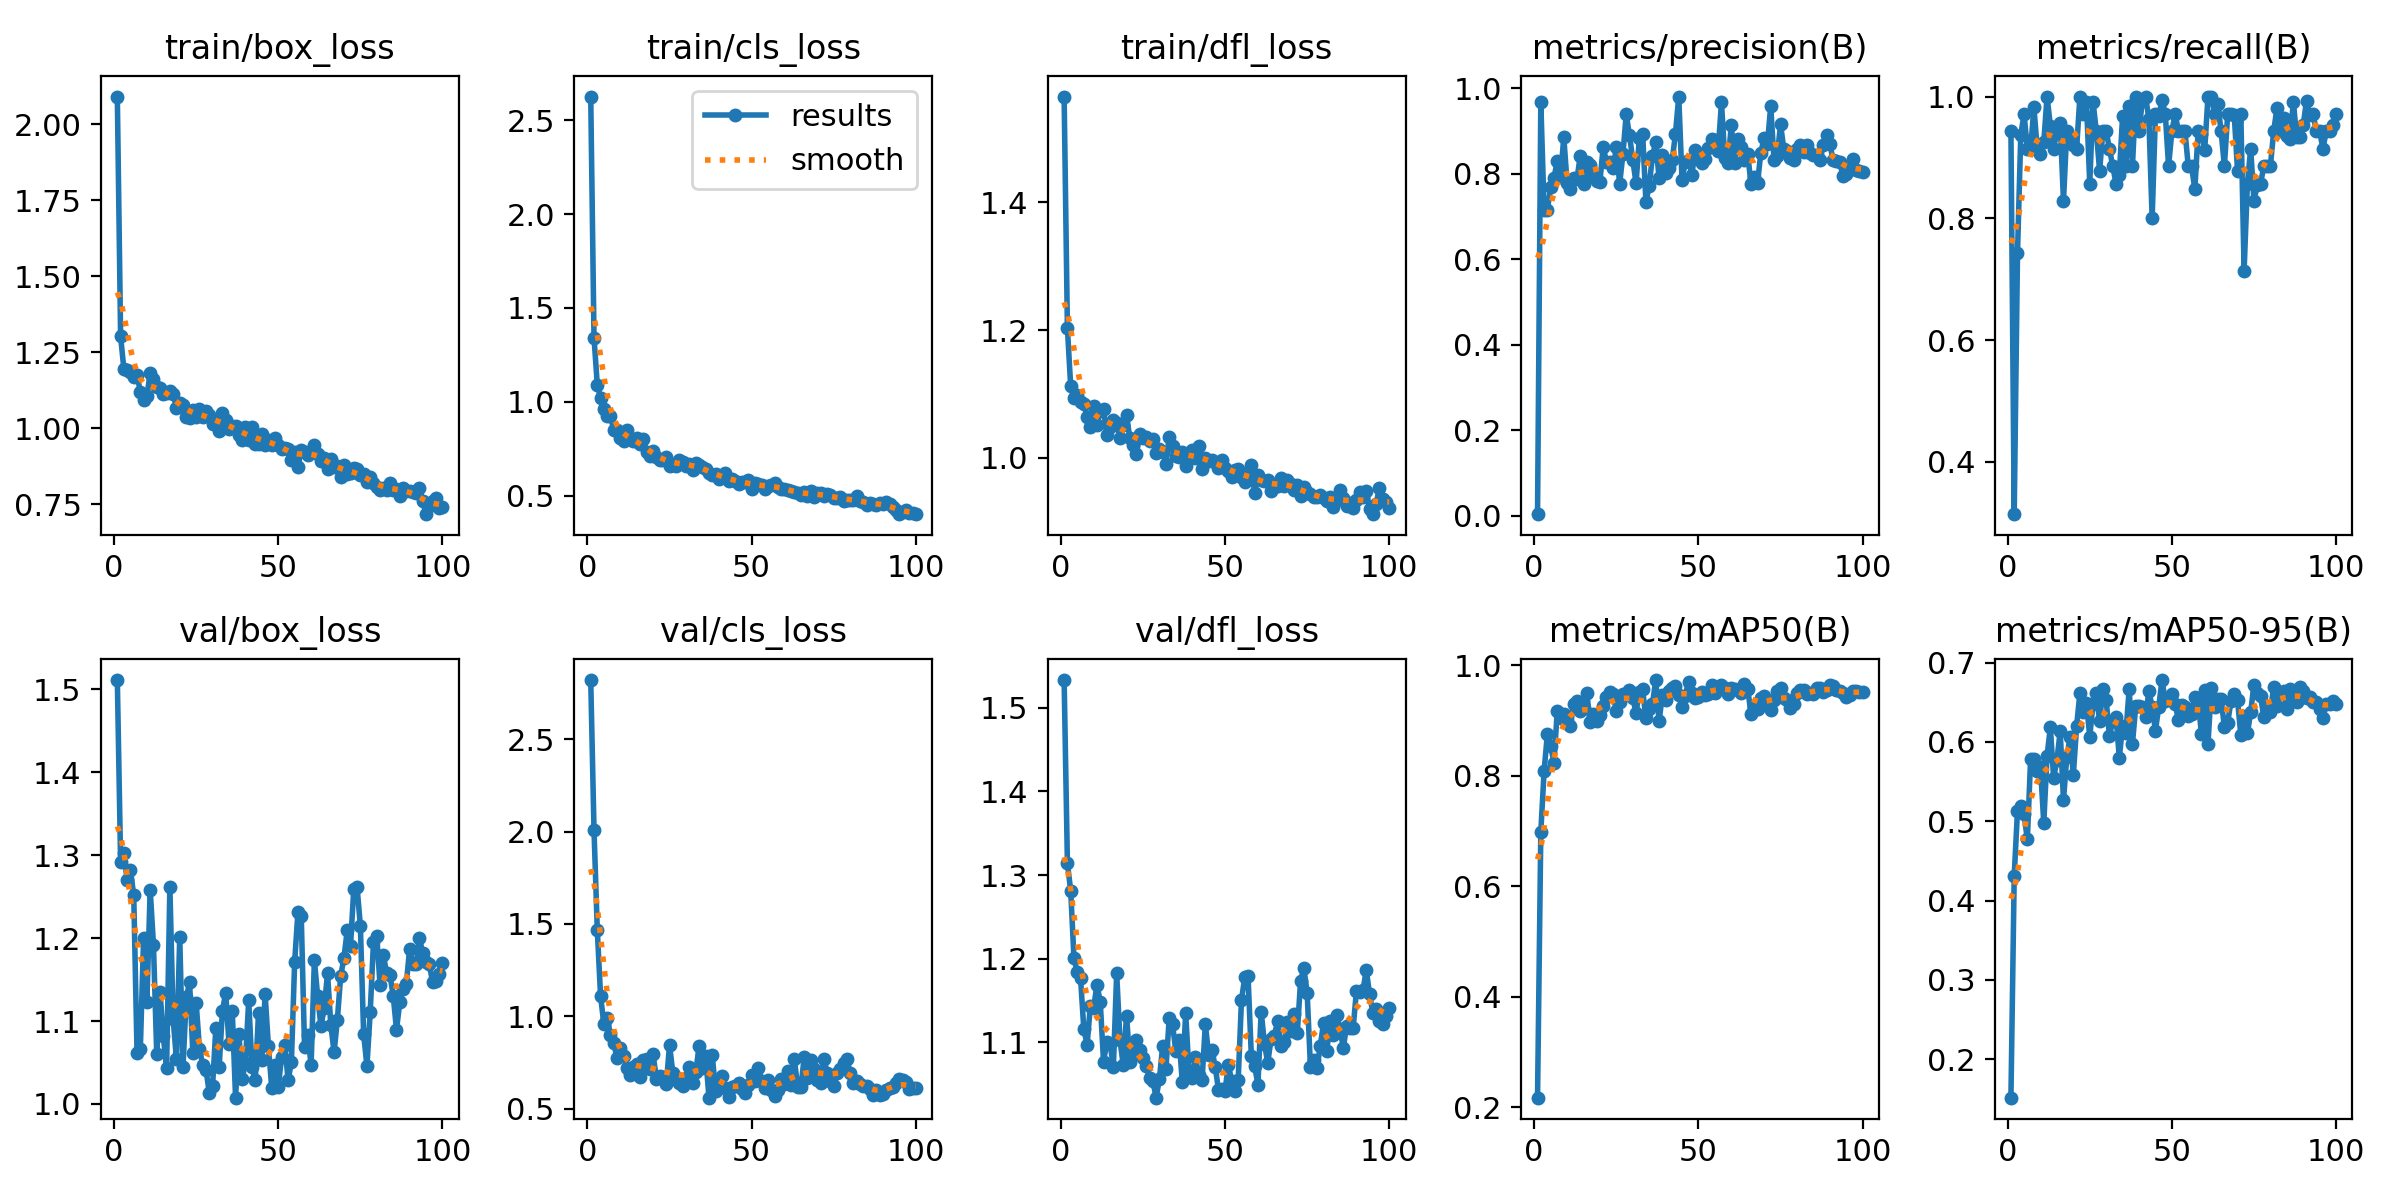

Values plotted in this chart, from the file beside it:
epoch, time, train/box_loss, train/cls_loss, train/dfl_loss, metrics/precision(B), metrics/recall(B), metrics/mAP50(B), metrics/mAP50-95(B), val/box_loss, val/cls_loss, val/dfl_loss, lr/pg0, lr/pg1, lr/pg2
1, 5.939, 2.091, 2.627, 1.566, 0.00314, 0.9429, 0.2174, 0.1514, 1.511, 2.819, 1.533, 0.00034, 0.00034, 0.00034
2, 9.918, 1.302, 1.342, 1.203, 0.9675, 0.3143, 0.6985, 0.4312, 1.291, 2.007, 1.314, 0.0006931, 0.0006931, 0.0006931
3, 13.97, 1.194, 1.091, 1.112, 0.7148, 0.7429, 0.8085, 0.5135, 1.303, 1.466, 1.281, 0.001039, 0.001039, 0.001039
4, 17.82, 1.192, 1.02, 1.093, 0.7162, 0.9372, 0.8756, 0.5197, 1.27, 1.11, 1.2, 0.001378, 0.001378, 0.001378
5, 21.73, 1.186, 0.9598, 1.098, 0.7682, 0.9714, 0.8546, 0.5086, 1.282, 0.9578, 1.184, 0.00171, 0.00171, 0.00171
6, 25.3, 1.17, 0.9251, 1.087, 0.7895, 0.9143, 0.8235, 0.4771, 1.252, 0.9937, 1.177, 0.001901, 0.001901, 0.001901
7, 29.02, 1.176, 0.9221, 1.085, 0.8304, 0.9143, 0.9165, 0.5791, 1.062, 0.9009, 1.116, 0.001881, 0.001881, 0.001881
8, 33.33, 1.121, 0.8519, 1.064, 0.7925, 0.9822, 0.9052, 0.5785, 1.066, 0.8582, 1.097, 0.001861, 0.001861, 0.001861
9, 37.12, 1.092, 0.8489, 1.048, 0.8856, 0.9143, 0.9117, 0.5629, 1.2, 0.7736, 1.144, 0.001842, 0.001842, 0.001842
10, 40.73, 1.106, 0.807, 1.081, 0.7788, 0.9055, 0.9, 0.5684, 1.123, 0.8308, 1.142, 0.001822, 0.001822, 0.001822
11, 44.49, 1.182, 0.7893, 1.052, 0.7639, 0.9247, 0.8895, 0.4979, 1.258, 0.7885, 1.169, 0.001802, 0.001802, 0.001802
12, 48.34, 1.162, 0.8471, 1.073, 0.7906, 1, 0.93, 0.5825, 1.192, 0.7201, 1.148, 0.001782, 0.001782, 0.001782
13, 52.08, 1.138, 0.8049, 1.076, 0.7874, 0.9523, 0.936, 0.6183, 1.06, 0.6807, 1.077, 0.001762, 0.001762, 0.001762
14, 55.8, 1.135, 0.7894, 1.036, 0.8412, 0.9143, 0.918, 0.555, 1.135, 0.7287, 1.1, 0.001743, 0.001743, 0.001743
15, 59.8, 1.113, 0.8049, 1.049, 0.7772, 0.9429, 0.9231, 0.5768, 1.082, 0.7428, 1.098, 0.001723, 0.001723, 0.001723
16, 63.7, 1.115, 0.7763, 1.059, 0.8271, 0.9571, 0.9505, 0.6134, 1.043, 0.6737, 1.071, 0.001703, 0.001703, 0.001703
17, 67.65, 1.122, 0.8008, 1.054, 0.8211, 0.8286, 0.8966, 0.5269, 1.262, 0.7616, 1.183, 0.001683, 0.001683, 0.001683
18, 71.42, 1.113, 0.7319, 1.031, 0.7956, 0.9429, 0.9116, 0.5805, 1.102, 0.7694, 1.103, 0.001663, 0.001663, 0.001663
19, 75.51, 1.068, 0.7121, 1.051, 0.7834, 0.9302, 0.8996, 0.6057, 1.054, 0.7172, 1.073, 0.001644, 0.001644, 0.001644
20, 79.35, 1.083, 0.7369, 1.067, 0.7817, 0.921, 0.9098, 0.5584, 1.201, 0.7941, 1.132, 0.001624, 0.001624, 0.001624
21, 83.07, 1.076, 0.7071, 1.031, 0.8631, 0.9143, 0.9256, 0.6199, 1.045, 0.6609, 1.077, 0.001604, 0.001604, 0.001604
22, 86.84, 1.039, 0.6892, 1.02, 0.8271, 1, 0.9435, 0.6616, 1.128, 0.6763, 1.084, 0.001584, 0.001584, 0.001584
23, 90.98, 1.035, 0.6896, 1.006, 0.8265, 0.9714, 0.9508, 0.6383, 1.146, 0.6713, 1.103, 0.001564, 0.001564, 0.001564
24, 94.86, 1.059, 0.704, 1.037, 0.8126, 0.9911, 0.9489, 0.6494, 1.061, 0.6319, 1.091, 0.001545, 0.001545, 0.001545
25, 98.57, 1.036, 0.6589, 1.031, 0.8619, 0.8571, 0.917, 0.6069, 1.122, 0.8452, 1.081, 0.001525, 0.001525, 0.001525
26, 102.7, 1.062, 0.6618, 1.033, 0.7763, 0.9916, 0.9341, 0.6479, 1.067, 0.6946, 1.072, 0.001505, 0.001505, 0.001505
27, 106.4, 1.039, 0.6572, 1.027, 0.8458, 0.9429, 0.9477, 0.6617, 1.047, 0.675, 1.057, 0.001485, 0.001485, 0.001485
28, 110.1, 1.056, 0.6918, 1.03, 0.9389, 0.8782, 0.9473, 0.6261, 1.041, 0.6375, 1.054, 0.001465, 0.001465, 0.001465
29, 113.9, 1.043, 0.6808, 1.007, 0.8901, 0.9429, 0.9548, 0.667, 1.013, 0.623, 1.034, 0.001446, 0.001446, 0.001446
30, 117.6, 1.014, 0.6591, 1.014, 0.8328, 0.9429, 0.9412, 0.6524, 1.022, 0.6689, 1.056, 0.001426, 0.001426, 0.001426
31, 121.2, 1.027, 0.6657, 1.01, 0.7779, 0.9143, 0.9143, 0.6077, 1.092, 0.7244, 1.096, 0.001406, 0.001406, 0.001406
32, 125, 0.99, 0.6358, 0.9911, 0.8834, 0.8857, 0.9524, 0.6267, 1.044, 0.6389, 1.068, 0.001386, 0.001386, 0.001386
33, 128.8, 1.051, 0.6724, 1.033, 0.894, 0.8571, 0.9564, 0.6315, 1.112, 0.6982, 1.129, 0.001366, 0.001366, 0.001366
34, 132.6, 1.026, 0.6653, 1.019, 0.7349, 0.8714, 0.904, 0.5803, 1.134, 0.8424, 1.122, 0.001347, 0.001347, 0.001347
35, 136.2, 0.9989, 0.6535, 1.003, 0.772, 0.9675, 0.9213, 0.6202, 1.073, 0.7198, 1.09, 0.001327, 0.001327, 0.001327
36, 139.9, 1.007, 0.6441, 1.001, 0.8427, 0.8857, 0.9303, 0.6111, 1.112, 0.7851, 1.103, 0.001307, 0.001307, 0.001307
37, 143.7, 1.007, 0.6226, 1.01, 0.8733, 0.985, 0.9733, 0.6664, 1.008, 0.5605, 1.052, 0.001287, 0.001287, 0.001287
38, 147.4, 0.9778, 0.6105, 0.9866, 0.7912, 0.8857, 0.8987, 0.5978, 1.084, 0.7903, 1.135, 0.001267, 0.001267, 0.001267
39, 151, 0.9635, 0.6146, 1.008, 0.8433, 1, 0.9454, 0.6449, 1.03, 0.5972, 1.066, 0.001248, 0.001248, 0.001248
40, 154.7, 1.006, 0.5862, 1.013, 0.8022, 0.9429, 0.938, 0.6451, 1.049, 0.6498, 1.058, 0.001228, 0.001228, 0.001228
41, 158.3, 0.9611, 0.6026, 0.9997, 0.8129, 0.9931, 0.9532, 0.6445, 1.125, 0.6778, 1.082, 0.001208, 0.001208, 0.001208
42, 162.1, 1.004, 0.6212, 1.019, 0.8311, 1, 0.9585, 0.6311, 1.044, 0.6155, 1.061, 0.001188, 0.001188, 0.001188
43, 165.8, 0.9495, 0.5789, 0.9827, 0.8939, 0.9634, 0.9632, 0.6641, 1.029, 0.5637, 1.055, 0.001168, 0.001168, 0.001168
44, 169.8, 0.9496, 0.5874, 1, 0.9808, 0.8, 0.9468, 0.6442, 1.11, 0.6162, 1.122, 0.001149, 0.001149, 0.001149
45, 173.6, 0.9804, 0.5781, 0.9959, 0.7858, 0.9714, 0.9251, 0.6144, 1.053, 0.621, 1.085, 0.001129, 0.001129, 0.001129
46, 177.2, 0.9452, 0.5593, 0.9961, 0.8287, 0.9675, 0.9453, 0.6441, 1.132, 0.6395, 1.091, 0.001109, 0.001109, 0.001109
47, 180.9, 0.9605, 0.5721, 0.9939, 0.8326, 0.9945, 0.9706, 0.6781, 1.07, 0.6089, 1.071, 0.001089, 0.001089, 0.001089
48, 184.8, 0.9464, 0.5735, 0.984, 0.7979, 0.9714, 0.9495, 0.6514, 1.02, 0.587, 1.043, 0.001069, 0.001069, 0.001069
49, 188.5, 0.97, 0.5827, 0.9966, 0.8562, 0.8857, 0.9412, 0.6547, 1.047, 0.6286, 1.044, 0.00105, 0.00105, 0.00105
50, 192.3, 0.9451, 0.5346, 0.9839, 0.834, 0.9429, 0.9418, 0.6603, 1.02, 0.6844, 1.042, 0.00103, 0.00103, 0.00103
51, 195.9, 0.932, 0.5652, 0.9799, 0.826, 0.9714, 0.9512, 0.6481, 1.056, 0.6481, 1.074, 0.00101, 0.00101, 0.00101
52, 199.5, 0.9352, 0.5594, 0.9702, 0.8335, 0.9429, 0.9461, 0.6276, 1.071, 0.7221, 1.054, 0.0009902, 0.0009902, 0.0009902
53, 203.3, 0.9337, 0.5556, 0.9806, 0.8595, 0.9429, 0.9479, 0.6462, 1.028, 0.6531, 1.042, 0.0009704, 0.0009704, 0.0009704
54, 207.1, 0.8958, 0.5326, 0.9829, 0.8811, 0.9429, 0.9648, 0.6436, 1.051, 0.612, 1.055, 0.0009506, 0.0009506, 0.0009506
55, 210.7, 0.9215, 0.549, 0.9709, 0.8782, 0.8857, 0.9503, 0.633, 1.172, 0.6567, 1.151, 0.0009308, 0.0009308, 0.0009308
56, 214.5, 0.8731, 0.5583, 0.9616, 0.8528, 0.8857, 0.9591, 0.6351, 1.232, 0.5998, 1.178, 0.000911, 0.000911, 0.000911
57, 218.2, 0.9283, 0.5658, 0.977, 0.9674, 0.8476, 0.9648, 0.6563, 1.227, 0.5678, 1.179, 0.0008912, 0.0008912, 0.0008912
58, 222, 0.9219, 0.544, 0.9887, 0.838, 0.9429, 0.9595, 0.6535, 1.069, 0.6009, 1.084, 0.0008714, 0.0008714, 0.0008714
59, 225.8, 0.9118, 0.5355, 0.9449, 0.8244, 0.9389, 0.9478, 0.6101, 1.083, 0.6629, 1.072, 0.0008516, 0.0008516, 0.0008516
60, 229.5, 0.9267, 0.5362, 0.973, 0.9141, 0.9124, 0.9597, 0.6653, 1.047, 0.6355, 1.049, 0.0008318, 0.0008318, 0.0008318
... 40 more rows
